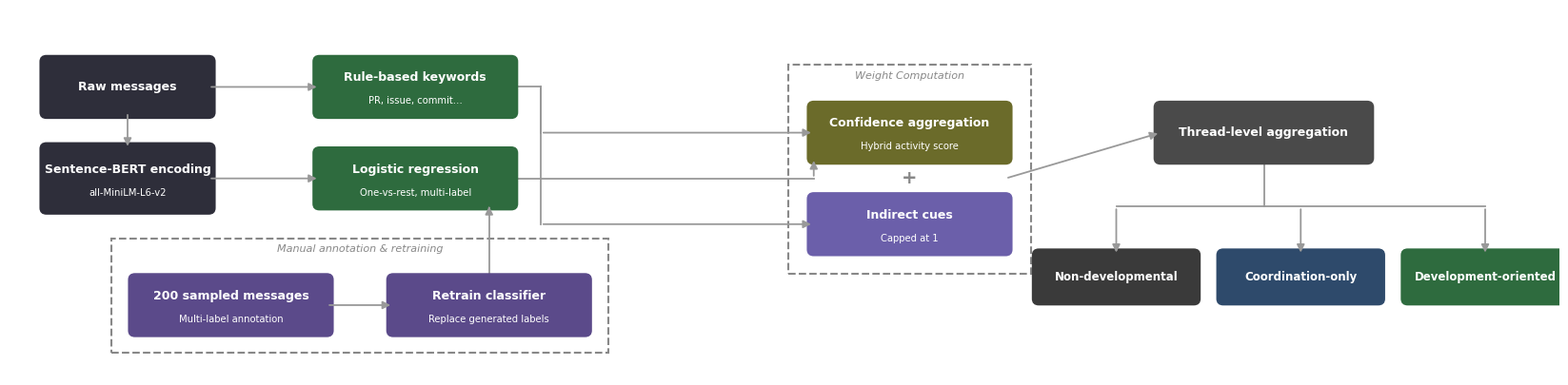

Recreate this plot in Python. (Note: this script raises an exception after producing the figure.)
"""
Pipeline diagram matching Image #2 layout.

Top row:    Raw messages  →  Rule-based keywords  ─┐
                                                    ├─►  [Weight Computation dashed box]  →  Thread-level Agg
Mid row:    SBERT         →  Logistic regression  ─┘         Confidence aggregation
                                                              +
Bottom-left dashed:                                           Indirect cues
  200 sampled → Retrain ─► (arrow up to Logistic)

Outputs fan downward from Thread-level Agg:
  Non-developmental  |  Coordination-only  |  Development-oriented
"""

import matplotlib
matplotlib.use("Agg")
import matplotlib.pyplot as plt
from matplotlib.patches import FancyBboxPatch, Rectangle

fig, ax = plt.subplots(figsize=(21, 5.0))
ax.set_xlim(0, 21)
ax.set_ylim(0.2, 5.4)
ax.axis("off")

C_DARK   = "#2E2E3A"
C_PURPLE = "#5B4A8A"
C_INDIGO = "#6B5FAA"
C_OLIVE  = "#6B6B2A"
C_GREY_D = "#4A4A4A"
C_GREEN_D= "#2E6B3E"
C_OUT_ND = "#3A3A3A"
C_OUT_CO = "#2E4A6B"
C_OUT_DO = "#2E6B3E"
C_DASHED = "#888888"
C_WHITE  = "white"

FONT = "DejaVu Sans"
FS   = 9.0

def box(cx, cy, w, h, label, color, sublabel=None, fontsize=FS):
    ax.add_patch(FancyBboxPatch(
        (cx - w/2, cy - h/2), w, h,
        boxstyle="round,pad=0.08",
        facecolor=color, edgecolor=color,
        linewidth=1.6, zorder=3
    ))
    if sublabel:
        ax.text(cx, cy + 0.13, label, ha="center", va="center",
                fontsize=fontsize, fontfamily=FONT, color=C_WHITE,
                fontweight="bold", zorder=4)
        ax.text(cx, cy - 0.20, sublabel, ha="center", va="center",
                fontsize=fontsize - 1.8, fontfamily=FONT, color=C_WHITE, zorder=4)
    else:
        ax.text(cx, cy, label, ha="center", va="center",
                fontsize=fontsize, fontfamily=FONT, color=C_WHITE,
                fontweight="bold", zorder=4)

AW = dict(arrowstyle="-|>", color="#999999", lw=1.3, mutation_scale=12, zorder=2)

def arrow(x0, y0, x1, y1):
    ax.annotate("", xy=(x1, y1), xytext=(x0, y0), arrowprops=dict(**AW))

def seg(x0, y0, x1, y1):
    ax.plot([x0, x1], [y0, y1], color="#999999", lw=1.3, zorder=2)

# ── coordinates ───────────────────────────────────────────────────────────────
BW, BH   = 2.6, 0.72
BW_SM    = 2.2
BW_OUT   = 2.1

# x
X_LEFT  = 1.6    # Raw messages / SBERT
X_MID   = 5.5    # Rule-based / Logistic
X_200   = 3.0    # 200 sampled messages
X_RET   = 6.5    # Retrain classifier
X_CONF  = 12.2   # Confidence agg / Indirect cues (weight computation)
X_TA    = 17.0   # Thread-level aggregation

# y
Y_TOP   = 4.3    # Raw messages / Rule-based
Y_MID   = 3.0    # SBERT / Logistic
Y_CONF  = 3.65   # Confidence aggregation (inside weight computation)
Y_INDIR = 2.35   # Indirect cues (inside weight computation)
Y_MANUAL= 1.2    # Manual annotation row
Y_TA    = 3.65   # Thread-level aggregation (same height as conf agg)

# output positions (below thread-level, fanning down)
Y_OUT   = 1.6
X_OUT_ND = 15.0
X_OUT_CO = 17.5
X_OUT_DO = 20.0

# ── Weight Computation dashed enclosure ───────────────────────────────────────
WC_PAD = 0.35
wc_x0 = X_CONF - BW/2 - WC_PAD
wc_x1 = X_CONF + BW/2 + WC_PAD
wc_y0 = Y_INDIR - BH/2 - WC_PAD
wc_y1 = Y_CONF  + BH/2 + WC_PAD + 0.26
ax.add_patch(Rectangle(
    (wc_x0, wc_y0), wc_x1 - wc_x0, wc_y1 - wc_y0,
    fill=False, edgecolor=C_DASHED, linewidth=1.5,
    linestyle="--", zorder=1
))
ax.text(X_CONF, wc_y1 - 0.16,
        "Weight Computation",
        ha="center", va="center", style="italic",
        fontsize=FS - 1.0, fontfamily=FONT, color=C_DASHED, zorder=4)

# ── Manual annotation dashed enclosure (bottom left) ─────────────────────────
MA_PAD = 0.32
ma_x0 = X_200 - BW/2 - MA_PAD
ma_x1 = X_RET + BW/2 + MA_PAD
ma_y0 = Y_MANUAL - BH/2 - MA_PAD
ma_y1 = Y_MANUAL + BH/2 + MA_PAD + 0.26
ax.add_patch(Rectangle(
    (ma_x0, ma_y0), ma_x1 - ma_x0, ma_y1 - ma_y0,
    fill=False, edgecolor=C_DASHED, linewidth=1.5,
    linestyle="--", zorder=1
))
ax.text((ma_x0 + ma_x1) / 2, ma_y1 - 0.15,
        "Manual annotation & retraining",
        ha="center", va="center", style="italic",
        fontsize=FS - 1.0, fontfamily=FONT, color=C_DASHED, zorder=4)

# ── boxes ─────────────────────────────────────────────────────────────────────
box(X_LEFT, Y_TOP,  BW_SM, BH,      "Raw messages",            C_DARK)
box(X_LEFT, Y_MID,  BW_SM, BH+0.12, "Sentence-BERT encoding",  C_DARK,
    sublabel="all-MiniLM-L6-v2")

box(X_MID, Y_TOP, BW, BH, "Rule-based keywords", C_GREEN_D,
    sublabel="PR, issue, commit…")
box(X_MID, Y_MID, BW, BH, "Logistic regression",  C_GREEN_D,
    sublabel="One-vs-rest, multi-label")

box(X_200, Y_MANUAL, BW, BH, "200 sampled messages", C_PURPLE,
    sublabel="Multi-label annotation")
box(X_RET, Y_MANUAL, BW, BH, "Retrain classifier",   C_PURPLE,
    sublabel="Replace generated labels")

box(X_CONF, Y_CONF,  BW, BH, "Confidence aggregation", C_OLIVE,
    sublabel="Hybrid activity score")
box(X_CONF, Y_INDIR, BW, BH, "Indirect cues",           C_INDIGO,
    sublabel="Capped at 1")

box(X_TA, Y_TA, BW+0.2, BH, "Thread-level aggregation", C_GREY_D)

# output boxes (below thread-level, fan down)
box(X_OUT_ND, Y_OUT, BW_OUT, 0.62, "Non-developmental",    C_OUT_ND, fontsize=FS-0.5)
box(X_OUT_CO, Y_OUT, BW_OUT, 0.62, "Coordination-only",    C_OUT_CO, fontsize=FS-0.5)
box(X_OUT_DO, Y_OUT, BW_OUT, 0.62, "Development-oriented", C_OUT_DO, fontsize=FS-0.5)

# "+" between Confidence Agg and Indirect Cues
ax.text(X_CONF, (Y_CONF + Y_INDIR) / 2, "+",
        ha="center", va="center",
        fontsize=14, fontfamily=FONT, color=C_DASHED,
        fontweight="bold", zorder=4)

# ── arrows ────────────────────────────────────────────────────────────────────

# Raw messages → Rule-based (horizontal)
arrow(X_LEFT + BW_SM/2, Y_TOP, X_MID - BW/2, Y_TOP)

# Raw messages → SBERT (down)
arrow(X_LEFT, Y_TOP - BH/2, X_LEFT, Y_MID + (BH+0.12)/2)

# SBERT → Logistic regression (horizontal)
arrow(X_LEFT + BW_SM/2, Y_MID, X_MID - BW/2, Y_MID)

# Rule-based → Confidence agg (right, then elbow down)
x_rb_r = X_MID + BW/2
x_conf_l = X_CONF - BW/2
seg  (x_rb_r, Y_TOP, x_rb_r + 0.4, Y_TOP)
seg  (x_rb_r + 0.4, Y_TOP, x_rb_r + 0.4, Y_CONF)
arrow(x_rb_r + 0.4, Y_CONF, x_conf_l, Y_CONF)

# Logistic → Confidence agg (right, elbow up)
seg  (X_MID + BW/2, Y_MID, x_conf_l, Y_MID)
arrow(x_conf_l, Y_MID, x_conf_l, Y_CONF - BH/2)

# Rule-based → Indirect cues (fork: right then down-right)
x_fork = x_rb_r + 0.4
seg  (x_fork, Y_TOP, x_fork, Y_INDIR)
arrow(x_fork, Y_INDIR, x_conf_l, Y_INDIR)

# 200 sampled → Retrain classifier
arrow(X_200 + BW/2, Y_MANUAL, X_RET - BW/2, Y_MANUAL)

# Retrain classifier → Logistic regression (arrow going up)
x_ret_cx = X_RET
y_ret_top = Y_MANUAL + BH/2
seg  (x_ret_cx, y_ret_top, x_ret_cx, Y_MID - BH/2 - 0.1)
arrow(x_ret_cx, Y_MID - BH/2 - 0.1, x_ret_cx, Y_MID - BH/2)

# Weight Computation → Thread-level aggregation
arrow(X_CONF + BW/2, (Y_CONF + Y_INDIR)/2, X_TA - (BW+0.2)/2, Y_TA)

# Thread-level agg → 3 outputs (fan down)
y_ta_bot = Y_TA - BH/2
y_bus    = (y_ta_bot + Y_OUT + 0.31) / 2
seg(X_TA, y_ta_bot, X_TA, y_bus)
seg(X_OUT_ND, y_bus, X_OUT_DO, y_bus)
arrow(X_OUT_ND, y_bus, X_OUT_ND, Y_OUT + 0.31)
arrow(X_OUT_CO, y_bus, X_OUT_CO, Y_OUT + 0.31)
arrow(X_OUT_DO, y_bus, X_OUT_DO, Y_OUT + 0.31)

# ── save ──────────────────────────────────────────────────────────────────────
import os as _os
out = _os.path.join(_os.path.dirname(__file__), "pipeline_horizontal.png")
fig.savefig(out, dpi=220, bbox_inches="tight",
            facecolor="#1a1a2e", edgecolor="none")
print(f"Saved: {out}")
